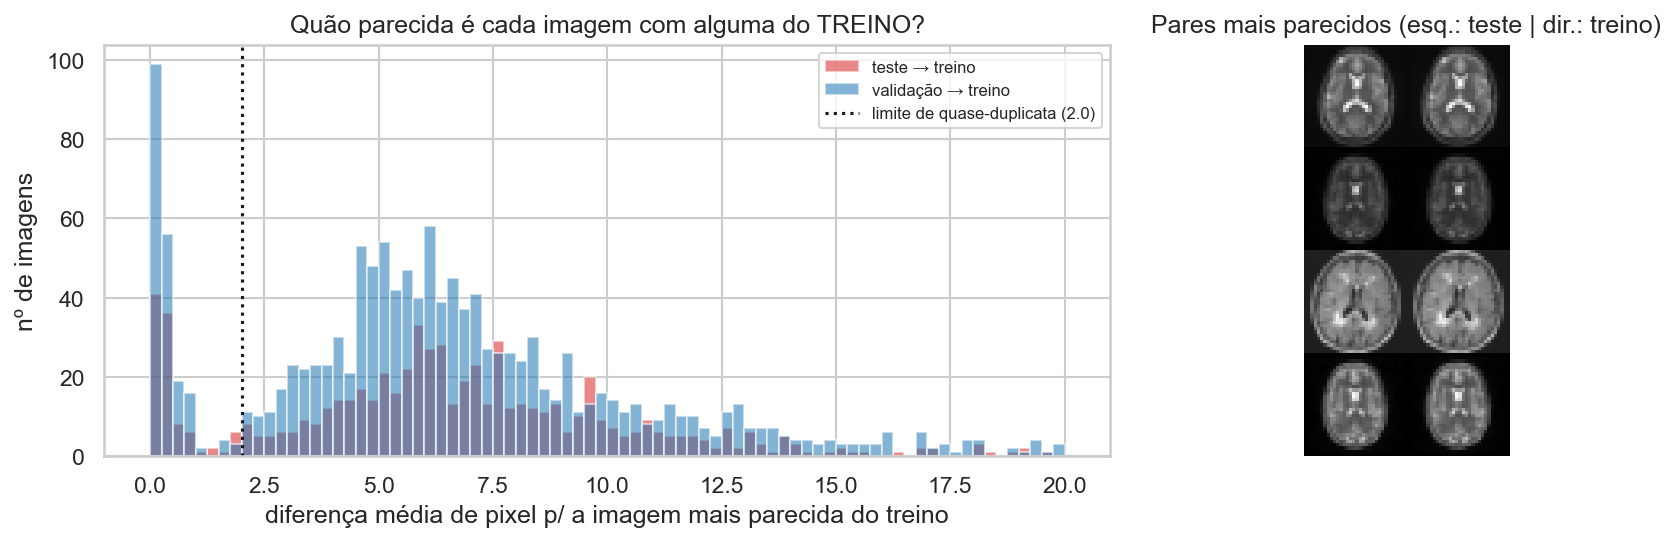

The file beside this chart, header and first rows:
Comparação, Hash de arquivo idêntico, Quase-idênticas (dif. ≤ 0,5), Quase-duplicatas (dif. ≤ 2.0), % de teste, Rótulo igual ao do par?, % de validação
teste × treino, 0, 77, 101, 14.83, 1.0, 
validação × treino, 0, 155, 199, , 0.995, 14.43
teste × validação, 0, 27, 41, 6.021, 1.0, 
